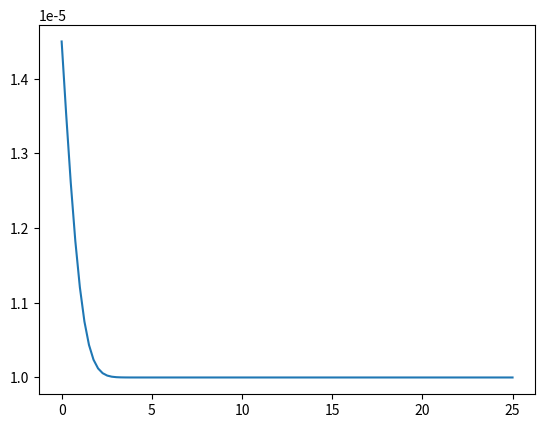

Reproduce this figure in Python.
"""
© 2025. Triad National Security, LLC. All rights reserved.
This program was produced under U.S. Government contract 89233218CNA000001 for Los Alamos National Laboratory (LANL), which is operated by Triad National Security, LLC for the U.S. Department of Energy/National Nuclear Security Administration. All rights in the program are reserved by Triad National Security, LLC, and the U.S. Department of Energy/National Nuclear Security Administration. The Government is granted for itself and others acting on its behalf a nonexclusive, paid-up, irrevocable worldwide license in this material to reproduce, prepare. derivative works, distribute copies to the public, perform publicly and display publicly, and to permit others to do so.

"""

__author__ = "Jeffrey Hyman"
__version__ = "0.1"
__maintainer__ = "Jeffrey Hyman"
__email__ = "jhyman@lanl.gov"

"""
Analytic solution for Anada Wijesinghe (1986) https://doi.org/10.2172/59961

a constant load is applied at one end of a fracture and drainage is allowed out of the same end of said fracture.
"""

import numpy as np
import matplotlib
matplotlib.use('Agg')
import matplotlib.pylab as plt
import logging
import os
import scipy.special as sp

def aperture(t, x_array, P0, b_i,k_n,P_i,mu):
    """ Analytic solution for aperture

    Parameters
    -------------------
        t : float 
            Time in seconds
        x_array : numpy array
            x values of the domain
        P0 : float
            Inlet pressure
        b_i : float 
            initial aperture (m) 
        k_n : float 
            fracture stiffness
        P_i : float
            initial pressure (Pa)
        mu : int
            viscosity (Pa*s)

    Returns 
    -----------------
        b : numpy array
            fracture aperture at x_array, t 

    Notes
    -----------------
        This is an approximate solution for small fracture deformation
    
    """
    print("Computing aperture Wijesinghe")
    D = b_i**3*k_n/(24*mu)
    L = np.sqrt(D*t)
    eta = x_array/L
    
    w_0 = 1-(P_i-P0)/(b_i*k_n)
    
    w_n = 1-(sp.erfc(eta/np.sqrt(8))/2*(1-w_0))
    b = b_i*w_n
    print("Computing aperture - done")
    return b

def make_plots(x_array_analytic, time, aperture):

    """ Makes plot of solutions and save to file 

    Parameters
    ------------------
        x_array : numpy array
            x values of the domain
        time : float
            time in seconds
        aperture : numpy array
            aperture solution 

 
    Returns
    --------------
        None

    Notes
    ---------------
        None 
    
    """

    print("\nMaking plots")
    fig,ax = plt.subplots()
    ax.plot(x_array_analytic, aperture)

    filename = f"wijesinghe_solution_{int(time)}_s.png"
    print(f"Saving plots into file {filename}")
    plt.savefig(filename)
    print(f"Saving plots into file {filename} - done")

def main():


    t = 50
    L = 25 
    b_i = 1.0e-5 #initial aperture
    k_n = 1.0e11 #fracture stiffness
    P_i = 11.0e6 #initial pressure
    P0 = 11.9e6 #applied pressure
    mu = 0.001 #fluid viscosity
    
    x_array = np.linspace(0, L, 100)
    aperture_analytic = aperture(t, x_array, P0, b_i,k_n,P_i,mu)

    make_plots(x_array, t, aperture_analytic)     
  
    
if __name__ == "__main__":
    main()
